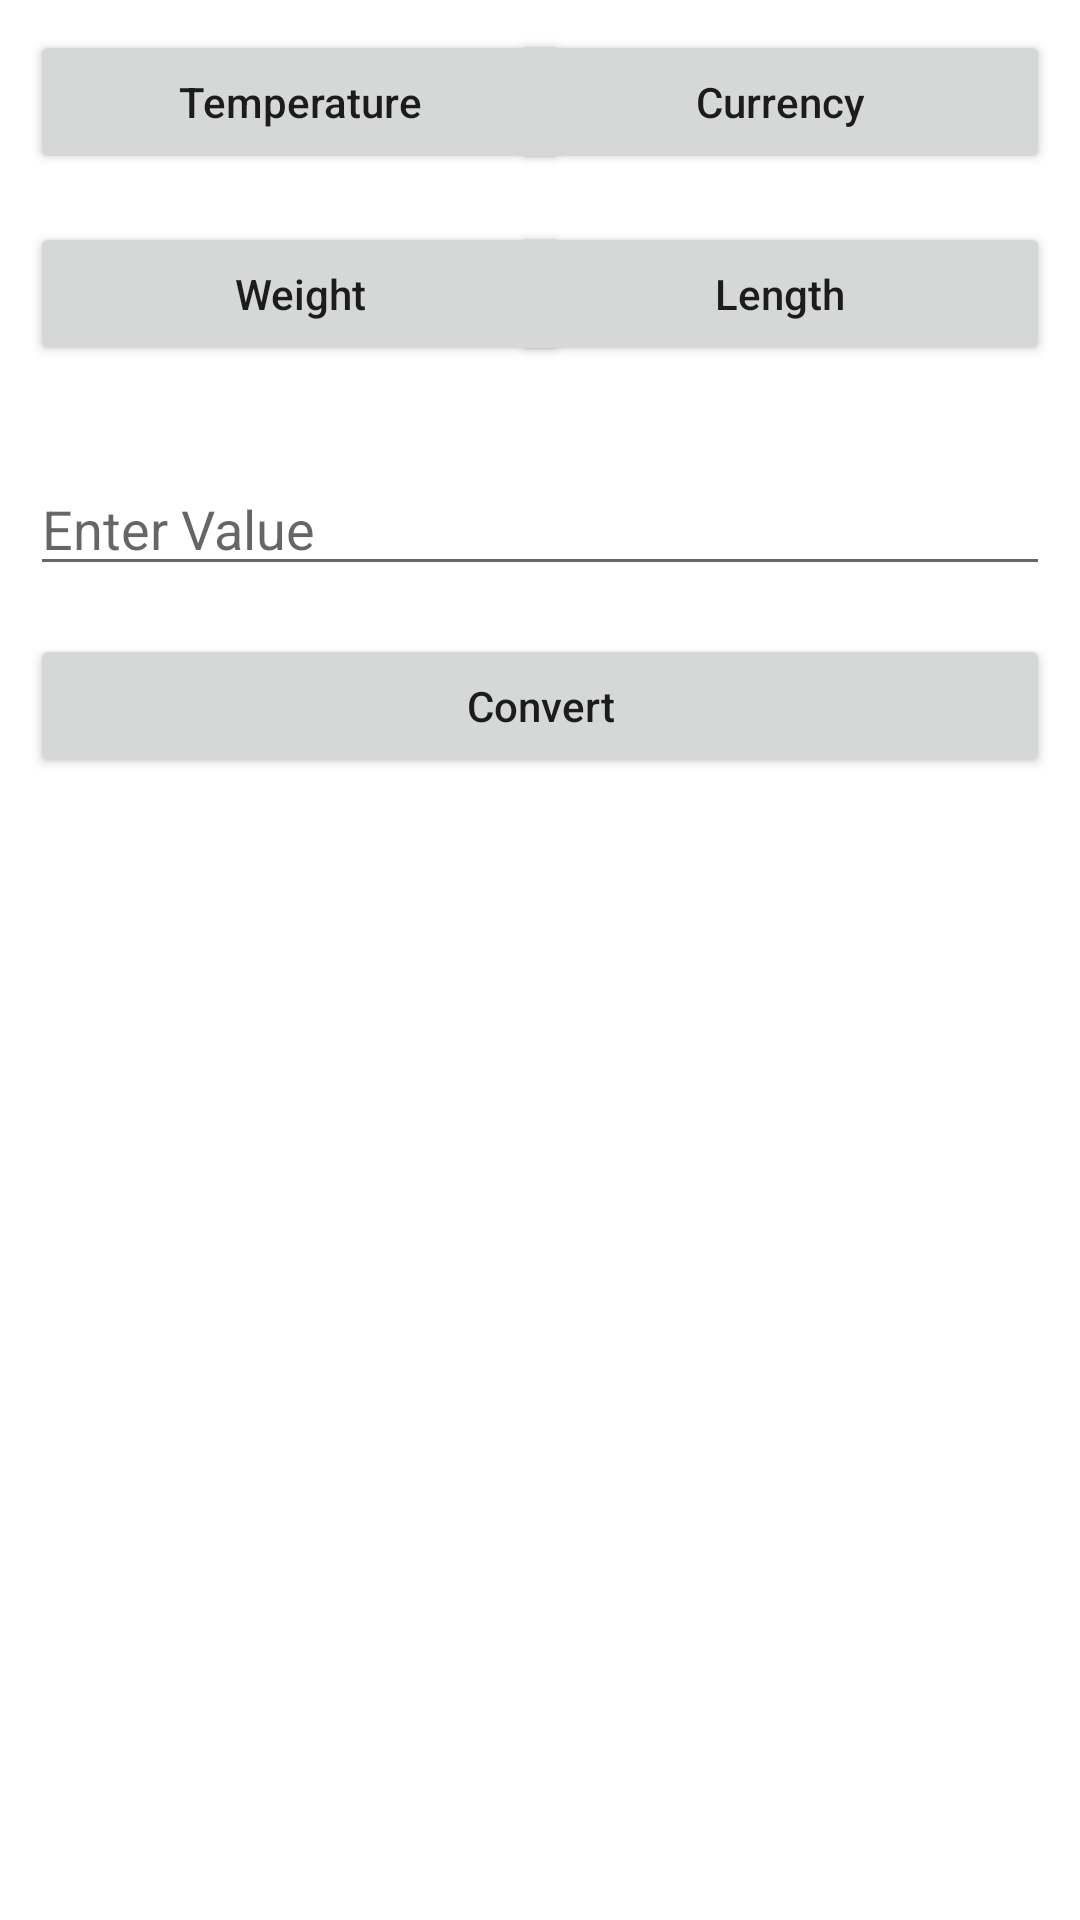

Android layout source for this screen:
<!-- AndroidManifest.xml: application theme Theme.MetricConvertorApp -->
<!-- res/layout/activity_main.xml -->
<?xml version="1.0" encoding="utf-8"?>
<androidx.constraintlayout.widget.ConstraintLayout xmlns:android="http://schemas.android.com/apk/res/android"
    xmlns:app="http://schemas.android.com/apk/res-auto"
    xmlns:tools="http://schemas.android.com/tools"
    android:layout_width="match_parent"
    android:padding="10dp"
    android:layout_height="match_parent"
    tools:context=".MainActivity">

    <TextView
        android:id="@+id/textViewTwo"
        android:layout_width="0dp"
        android:layout_height="wrap_content"
        android:layout_marginTop="16dp"
        app:layout_constraintEnd_toEndOf="parent"
        app:layout_constraintStart_toStartOf="@+id/textViewOne"
        app:layout_constraintTop_toBottomOf="@+id/textViewOne" />

    <Button
        android:id="@+id/btnTemparature"
        android:layout_width="180dp"
        android:layout_height="wrap_content"
        android:text="@string/temperature"
        app:layout_constraintStart_toStartOf="parent"
        app:layout_constraintTop_toTopOf="parent"
        android:textAllCaps="false"
        app:rippleColor="#D8CDCD" />

    <Button
        android:id="@+id/btnCurrency"
        android:layout_width="180dp"
        android:layout_height="wrap_content"
        android:text="@string/currency"
        android:textAllCaps="false"
        app:layout_constraintEnd_toEndOf="parent"
        app:layout_constraintTop_toTopOf="parent" />

    <Button
        android:id="@+id/btnWeight"
        android:layout_width="0dp"
        android:layout_height="wrap_content"
        android:layout_marginTop="16dp"
        android:text="@string/weight"
        android:textAllCaps="false"
        app:layout_constraintEnd_toEndOf="@+id/btnTemparature"
        app:layout_constraintStart_toStartOf="@+id/btnTemparature"
        app:layout_constraintTop_toBottomOf="@+id/btnTemparature" />

    <Button
        android:id="@+id/btnLength"
        android:layout_width="0dp"
        android:layout_height="wrap_content"
        android:layout_marginTop="16dp"
        android:text="@string/length"
        android:textAllCaps="false"
        app:layout_constraintEnd_toEndOf="@+id/btnCurrency"
        app:layout_constraintStart_toStartOf="@+id/btnCurrency"
        app:layout_constraintTop_toBottomOf="@+id/btnCurrency" />

    <EditText
        android:id="@+id/inputDataEditText"
        android:layout_width="0dp"
        android:layout_height="wrap_content"
        android:layout_marginTop="32dp"
        android:ems="10"
        android:hint="@string/enter_value"
        android:textAllCaps="false"
        android:inputType="textPersonName"
        app:layout_constraintEnd_toEndOf="@+id/btnLength"
        app:layout_constraintStart_toStartOf="@+id/btnWeight"
        app:layout_constraintTop_toBottomOf="@+id/btnWeight" />

    <Button
        android:id="@+id/btnConvert"
        android:layout_width="0dp"
        android:layout_height="wrap_content"
        android:layout_marginTop="16dp"
        android:text="@string/convert"
        android:textAllCaps="false"
        app:layout_constraintEnd_toEndOf="@+id/inputDataEditText"
        app:layout_constraintStart_toStartOf="@+id/inputDataEditText"
        app:layout_constraintTop_toBottomOf="@+id/inputDataEditText" />

    <TextView
        android:id="@+id/textViewOne"
        android:layout_width="0dp"
        android:layout_height="wrap_content"
        android:layout_marginTop="16dp"
        app:layout_constraintEnd_toEndOf="parent"
        app:layout_constraintStart_toStartOf="parent"
        app:layout_constraintTop_toBottomOf="@+id/metricTitle" />

    <TextView
        android:id="@+id/textViewThree"
        android:layout_width="0dp"
        android:layout_height="wrap_content"
        android:layout_marginTop="16dp"
        app:layout_constraintEnd_toEndOf="@+id/textViewTwo"
        app:layout_constraintStart_toStartOf="@+id/textViewTwo"
        app:layout_constraintTop_toBottomOf="@+id/textViewTwo" />

    <TextView
        android:id="@+id/textViewFour"
        android:layout_width="0dp"
        android:layout_height="wrap_content"
        android:layout_marginTop="16dp"
        app:layout_constraintEnd_toEndOf="@+id/textViewThree"
        app:layout_constraintStart_toStartOf="@+id/textViewThree"
        app:layout_constraintTop_toBottomOf="@+id/textViewThree" />

    <TextView
        android:id="@+id/metricTitle"
        android:layout_width="0dp"
        android:layout_height="wrap_content"
        android:layout_marginTop="60dp"
        app:layout_constraintEnd_toEndOf="parent"
        app:layout_constraintStart_toStartOf="parent"
        app:layout_constraintTop_toBottomOf="@+id/btnConvert" />
</androidx.constraintlayout.widget.ConstraintLayout>
<!-- resources referenced by this layout -->
<resources>
  <string name="convert">Convert</string>
  <string name="currency">Currency</string>
  <string name="enter_value">Enter Value</string>
  <string name="length">Length</string>
  <string name="temperature">Temperature</string>
  <string name="weight">Weight</string>
  <style name="Theme.MetricConvertorApp" parent="Theme.MaterialComponents.DayNight.DarkActionBar">
          
          <item name="colorPrimary">@color/purple_500</item>
          <item name="colorPrimaryVariant">@color/purple_700</item>
          <item name="colorOnPrimary">@color/white</item>
          
          <item name="colorSecondary">@color/teal_200</item>
          <item name="colorSecondaryVariant">@color/teal_700</item>
          <item name="colorOnSecondary">@color/black</item>
          
          <item name="android:statusBarColor" tools:targetApi="l">?attr/colorPrimaryVariant</item>
          
      </style>
  <!-- not gathered from this repository: default colours our renderer supplied (Android Studio template values) -->
  <color name="purple_500">#FF6200EE</color>
  <color name="purple_700">#FF3700B3</color>
  <color name="teal_200">#FF03DAC5</color>
  <color name="teal_700">#FF018786</color>
  <color name="black">#FF000000</color>
  <color name="white">#FFFFFFFF</color>
</resources>
